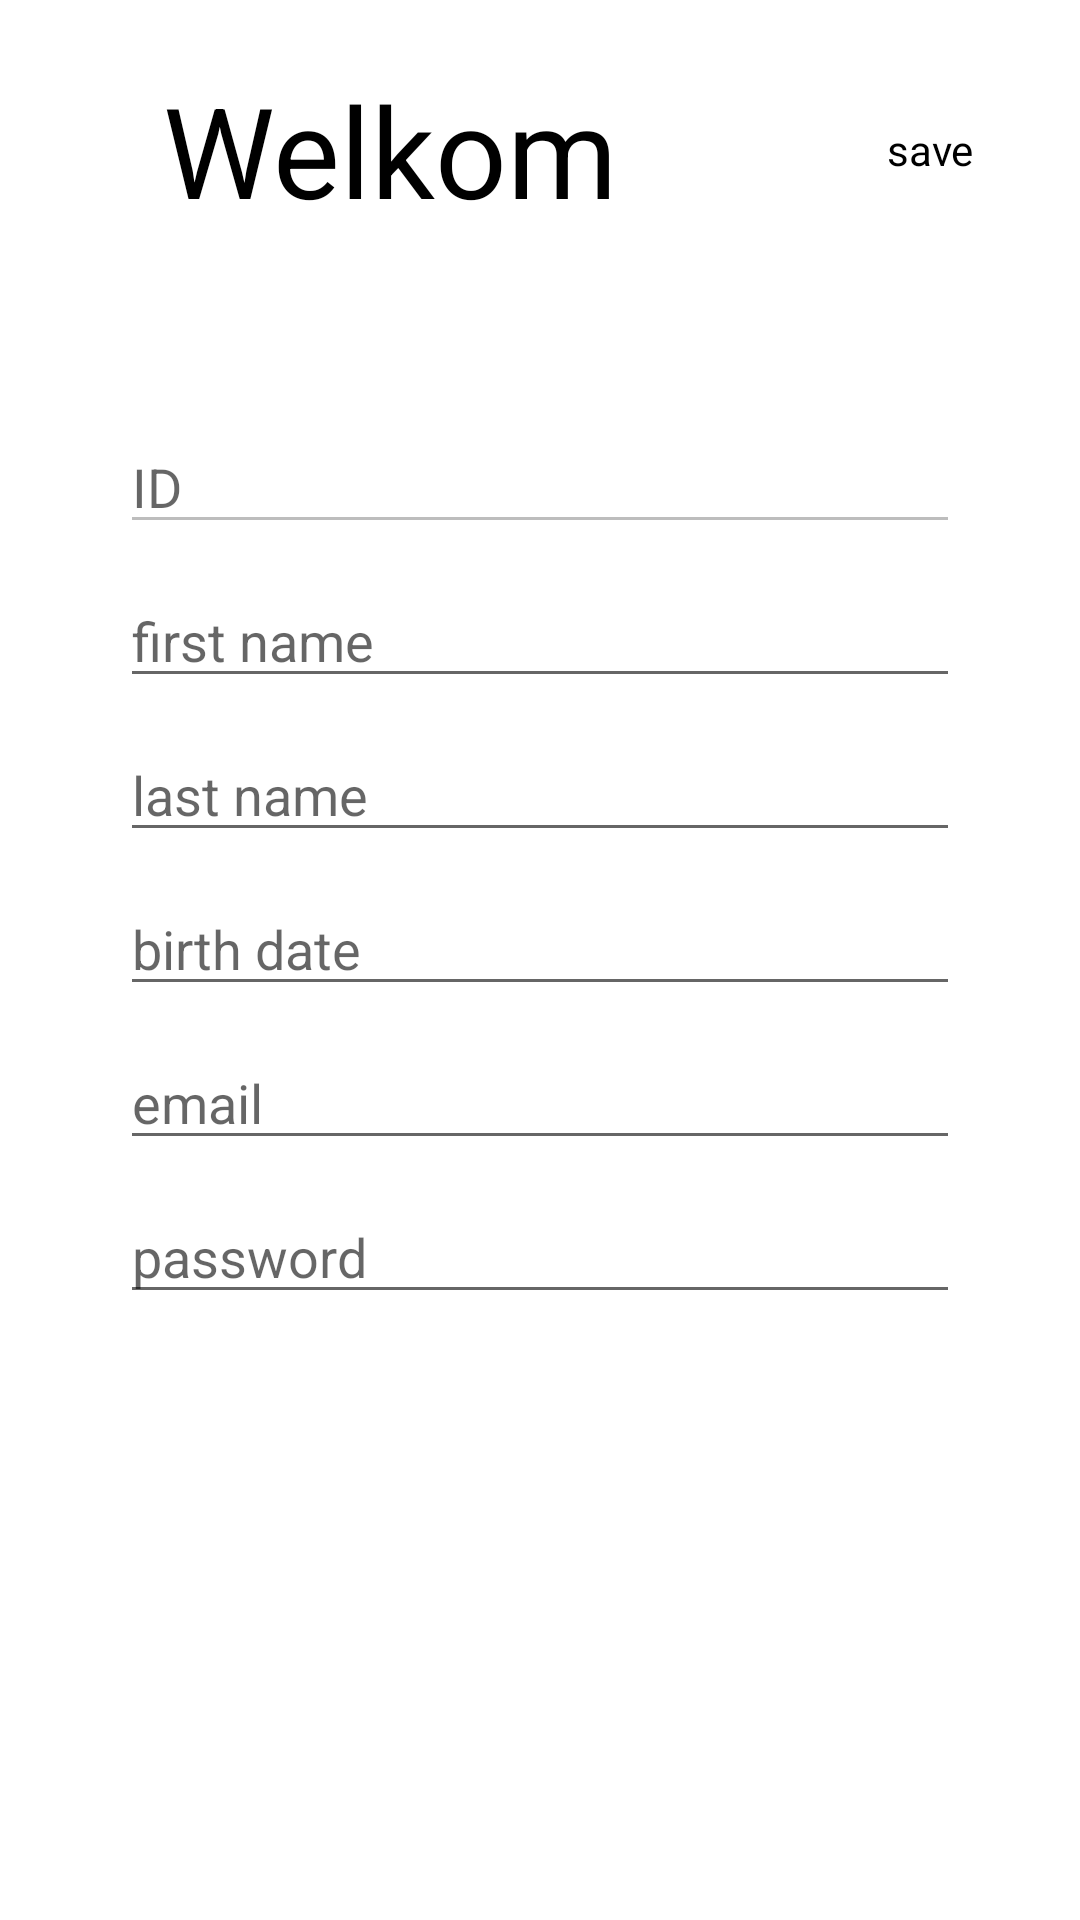

Produce the Android XML layout that renders to this screen, including the resource entries it uses.
<!-- AndroidManifest.xml: application theme Theme.GIP_5_MOBILE -->
<!-- res/layout/activity_main4.xml -->
<?xml version="1.0" encoding="utf-8"?>
<androidx.constraintlayout.widget.ConstraintLayout xmlns:android="http://schemas.android.com/apk/res/android"
    xmlns:app="http://schemas.android.com/apk/res-auto"
    xmlns:tools="http://schemas.android.com/tools"
    android:layout_width="match_parent"
    android:layout_height="match_parent"
    tools:context=".MainActivity4">

    <androidx.constraintlayout.widget.ConstraintLayout
        android:id="@+id/constraint_1"

        android:layout_width="match_parent"
        android:layout_height="100dp"

        app:layout_constraintStart_toStartOf="parent"
        app:layout_constraintEnd_toEndOf="parent"
        app:layout_constraintTop_toTopOf="parent">

        <TextView
            android:id="@+id/text_1"

            android:text="Welkom"
            android:textColor="@color/black"
            android:textSize="42dp"

            android:gravity="center"

            android:layout_marginRight="100dp"

            android:layout_width="match_parent"
            android:layout_height="match_parent"/>

        <TextView
            android:id="@+id/text_2"

            android:text="save"
            android:textColor="@color/black"
            android:gravity="center"

            android:layout_width="50dp"
            android:layout_height="50dp"

            app:layout_constraintStart_toEndOf="@id/text_1"
            app:layout_constraintTop_toTopOf="parent"

            android:layout_marginLeft="25dp"
            android:layout_marginTop="25dp"/>
    </androidx.constraintlayout.widget.ConstraintLayout>

    <LinearLayout
        app:layout_constraintStart_toStartOf="parent"
        app:layout_constraintEnd_toEndOf="parent"
        app:layout_constraintTop_toBottomOf="@id/constraint_1"

        android:orientation="vertical"
        android:layout_width="match_parent"
        android:layout_height="wrap_content"

        android:layout_margin="40dp">

        <EditText
            android:id="@+id/edit_text_0"

            android:layout_width="match_parent"
            android:layout_height="wrap_content"

            android:hint="ID"
            android:textColor="@color/black"
            android:inputType="text"
            android:imeOptions="actionNext"

            android:layout_marginBottom="10dp"
            android:enabled="false"/>

        <EditText
            android:id="@+id/edit_text_1"

            android:layout_width="match_parent"
            android:layout_height="wrap_content"

            android:hint="first name"
            android:textColor="@color/black"
            android:inputType="text"
            android:imeOptions="actionNext"

            android:layout_marginBottom="10dp"/>

        <EditText
            android:id="@+id/edit_text_2"

            android:layout_width="match_parent"
            android:layout_height="wrap_content"

            android:hint="last name"
            android:textColor="@color/black"
            android:inputType="text"
            android:imeOptions="actionNext"

            android:layout_marginBottom="10dp"/>

        <EditText
            android:id="@+id/edit_text_3"

            android:layout_width="match_parent"
            android:layout_height="wrap_content"

            android:hint="birth date"
            android:textColor="@color/black"
            android:inputType="date"
            android:imeOptions="actionNext"

            android:layout_marginBottom="10dp"/>

        <EditText
            android:id="@+id/edit_text_4"

            android:layout_width="match_parent"
            android:layout_height="wrap_content"

            android:hint="email"
            android:textColor="@color/black"
            android:inputType="textEmailAddress"
            android:imeOptions="actionNext"

            android:layout_marginBottom="10dp"/>

        <EditText
            android:id="@+id/edit_text_5"

            android:layout_width="match_parent"
            android:layout_height="wrap_content"

            android:hint="password"
            android:textColor="@color/black"
            android:inputType="textPassword"
            android:imeOptions="actionDone"

            android:layout_marginBottom="10dp"/>

    </LinearLayout>
</androidx.constraintlayout.widget.ConstraintLayout>
<!-- resources referenced by this layout -->
<resources>
  <color name="black">#FF000000</color>
  <style name="Theme.GIP_5_MOBILE" parent="Theme.MaterialComponents.DayNight.DarkActionBar">
          
          <item name="colorPrimary">@color/purple_500</item>
          <item name="colorPrimaryVariant">@color/purple_700</item>
          <item name="colorOnPrimary">@color/white</item>
          
          <item name="colorSecondary">@color/teal_200</item>
          <item name="colorSecondaryVariant">@color/teal_700</item>
          <item name="colorOnSecondary">@color/black</item>
          
          <item name="android:statusBarColor">?attr/colorPrimaryVariant</item>
          
      </style>
  <color name="purple_500">#FF6200EE</color>
  <color name="purple_700">#FF3700B3</color>
  <color name="white">#F1F1F1 </color>
  <color name="teal_200">#FF03DAC5</color>
  <color name="teal_700">#FF018786</color>
</resources>
